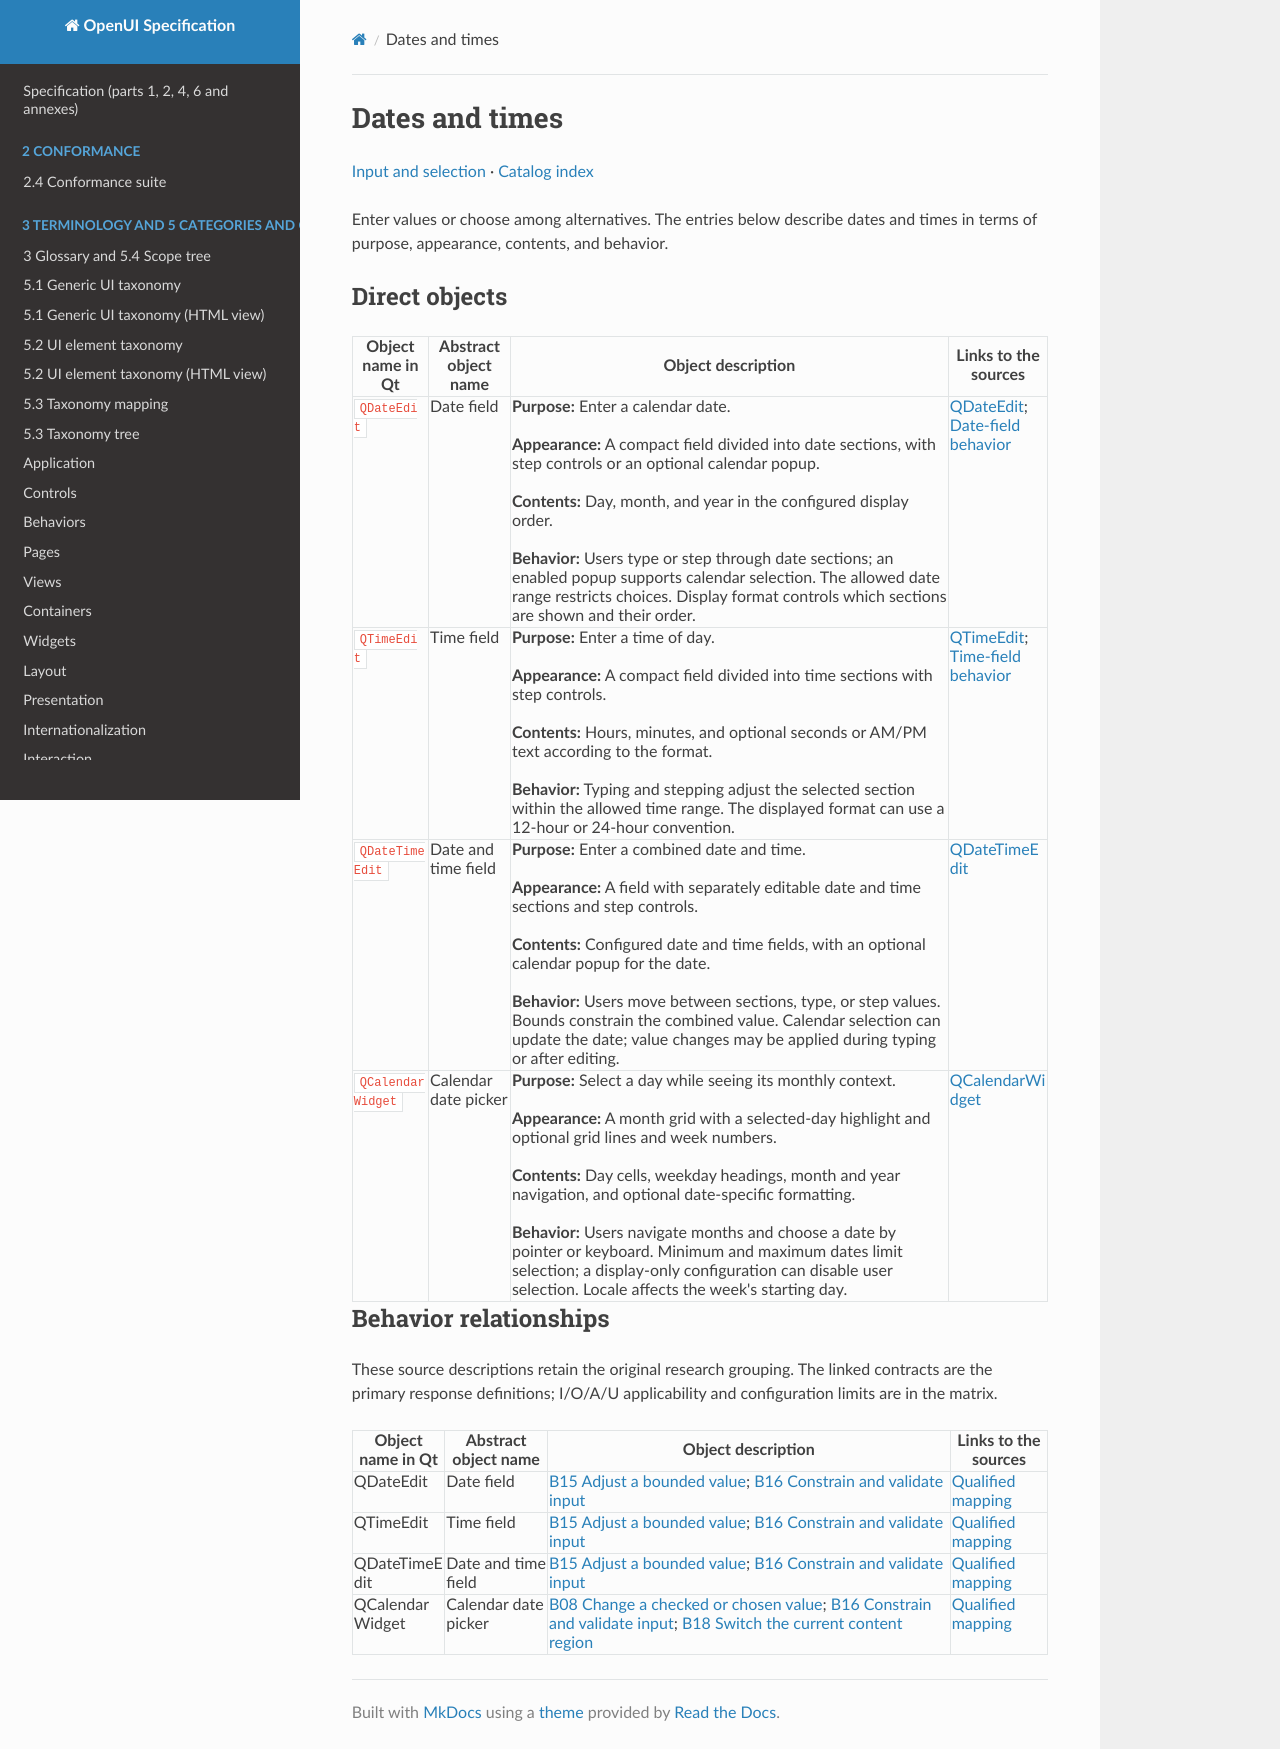

repository: shlomoa/openui-spec · page: survey/qt/categories/input-and-selection/dates-and-times/index.html · generator: mkdocs

# Dates and times

[Input and selection](README.md) · [Catalog index](../../README.md)

Enter values or choose among alternatives. The entries below describe dates and times in terms of purpose, appearance, contents, and behavior.

## Direct objects

| Object name in Qt | Abstract object name | Object description | Links to the sources |
|---|---|---|---|
| <a id="qdateedit"></a> `QDateEdit` | Date field | **Purpose:** Enter a calendar date.<br><br>**Appearance:** A compact field divided into date sections, with step controls or an optional calendar popup.<br><br>**Contents:** Day, month, and year in the configured display order.<br><br>**Behavior:** Users type or step through date sections; an enabled popup supports calendar selection. The allowed date range restricts choices. Display format controls which sections are shown and their order. | [QDateEdit](https://doc.qt.io/qt-6/qdateedit.html); [Date-field behavior](https://doc.qt.io/qt-6/qdatetimeedit.html) |
| <a id="qtimeedit"></a> `QTimeEdit` | Time field | **Purpose:** Enter a time of day.<br><br>**Appearance:** A compact field divided into time sections with step controls.<br><br>**Contents:** Hours, minutes, and optional seconds or AM/PM text according to the format.<br><br>**Behavior:** Typing and stepping adjust the selected section within the allowed time range. The displayed format can use a 12-hour or 24-hour convention. | [QTimeEdit](https://doc.qt.io/qt-6/qtimeedit.html); [Time-field behavior](https://doc.qt.io/qt-6/qdatetimeedit.html) |
| <a id="qdatetimeedit"></a> `QDateTimeEdit` | Date and time field | **Purpose:** Enter a combined date and time.<br><br>**Appearance:** A field with separately editable date and time sections and step controls.<br><br>**Contents:** Configured date and time fields, with an optional calendar popup for the date.<br><br>**Behavior:** Users move between sections, type, or step values. Bounds constrain the combined value. Calendar selection can update the date; value changes may be applied during typing or after editing. | [QDateTimeEdit](https://doc.qt.io/qt-6/qdatetimeedit.html) |
| <a id="qcalendarwidget"></a> `QCalendarWidget` | Calendar date picker | **Purpose:** Select a day while seeing its monthly context.<br><br>**Appearance:** A month grid with a selected-day highlight and optional grid lines and week numbers.<br><br>**Contents:** Day cells, weekday headings, month and year navigation, and optional date-specific formatting.<br><br>**Behavior:** Users navigate months and choose a date by pointer or keyboard. Minimum and maximum dates limit selection; a display-only configuration can disable user selection. Locale affects the week's starting day. | [QCalendarWidget](https://doc.qt.io/qt-6/qcalendarwidget.html) |

## Behavior relationships

These source descriptions retain the original research grouping. The linked contracts are the primary response definitions; I/O/A/U applicability and configuration limits are in the matrix.

| Object name in Qt | Abstract object name | Object description | Links to the sources |
|---|---|---|---|
| QDateEdit | Date field | [B15 Adjust a bounded value](../../behaviors/entry/values.md#b15); [B16 Constrain and validate input](../../behaviors/entry/values.md#b16) | [Qualified mapping](../../COMPONENT_BEHAVIOR_MATRIX.md#matrix-qdateedit) |
| QTimeEdit | Time field | [B15 Adjust a bounded value](../../behaviors/entry/values.md#b15); [B16 Constrain and validate input](../../behaviors/entry/values.md#b16) | [Qualified mapping](../../COMPONENT_BEHAVIOR_MATRIX.md#matrix-qtimeedit) |
| QDateTimeEdit | Date and time field | [B15 Adjust a bounded value](../../behaviors/entry/values.md#b15); [B16 Constrain and validate input](../../behaviors/entry/values.md#b16) | [Qualified mapping](../../COMPONENT_BEHAVIOR_MATRIX.md#matrix-qdatetimeedit) |
| QCalendarWidget | Calendar date picker | [B08 Change a checked or chosen value](../../behaviors/selection/choice.md#b08); [B16 Constrain and validate input](../../behaviors/entry/values.md#b16); [B18 Switch the current content region](../../behaviors/navigation/content.md#b18) | [Qualified mapping](../../COMPONENT_BEHAVIOR_MATRIX.md#matrix-qcalendarwidget) |
